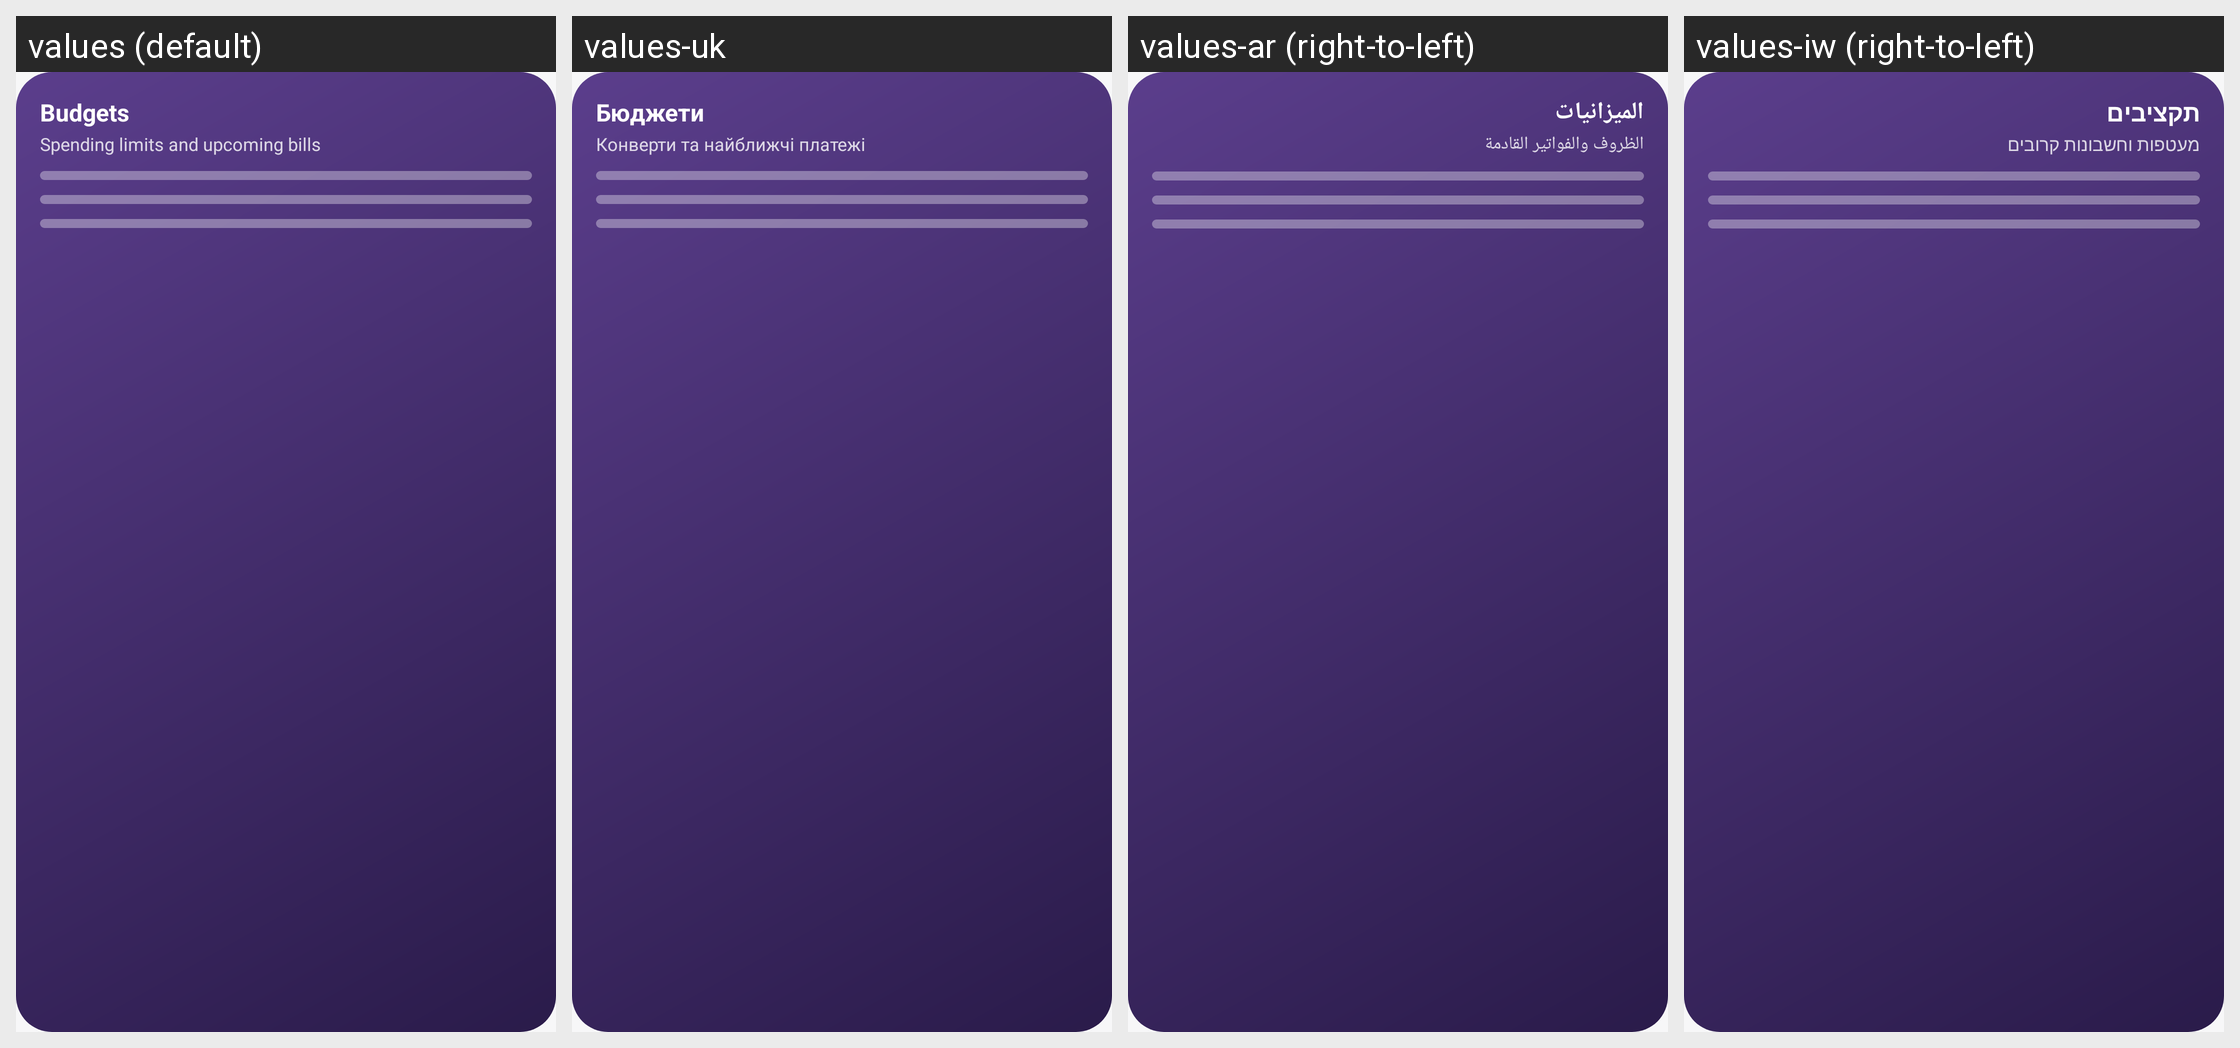

The same Android screen rendered under several of its app's locales, left to right. List the strings drawn on it with the default value and each locale's translation.
Android screen res/layout/widget_preview_envelopes.xml rendered under 4 locales, left to right: values (default), values-uk, values-ar (right-to-left), values-iw (right-to-left). Device: Nexus 5 (rendered at 1080×1920; each locale shown at half size, 540×960, under a caption strip naming it); theme Theme.Penny.
Other locales in the repository, not shown: values-bn, values-de, values-es, values-fil, values-fr, values-hi, values-in, values-it, values-ja, values-ko, values-ml, values-mr, values-ms, values-nl, values-pl, values-pt-rBR, values-ru, values-sw, values-ta, values-te, values-th, values-tr, values-ur, values-vi, values-zh-rCN, values-zh-rTW.
Strings drawn on this screen, with the default value and each locale's value (text and hints the layout hard-codes, and strings that could not be matched under every locale, appear in the picture but are not listed):

widget_envelopes_label
  values: Budgets
  values-uk: Бюджети
  values-ar: الميزانيات
  values-iw: תקציבים

widget_envelopes_desc
  values: Spending limits and upcoming bills
  values-uk: Конверти та найближчі платежі
  values-ar: الظروف والفواتير القادمة
  values-iw: מעטפות וחשבונות קרובים
